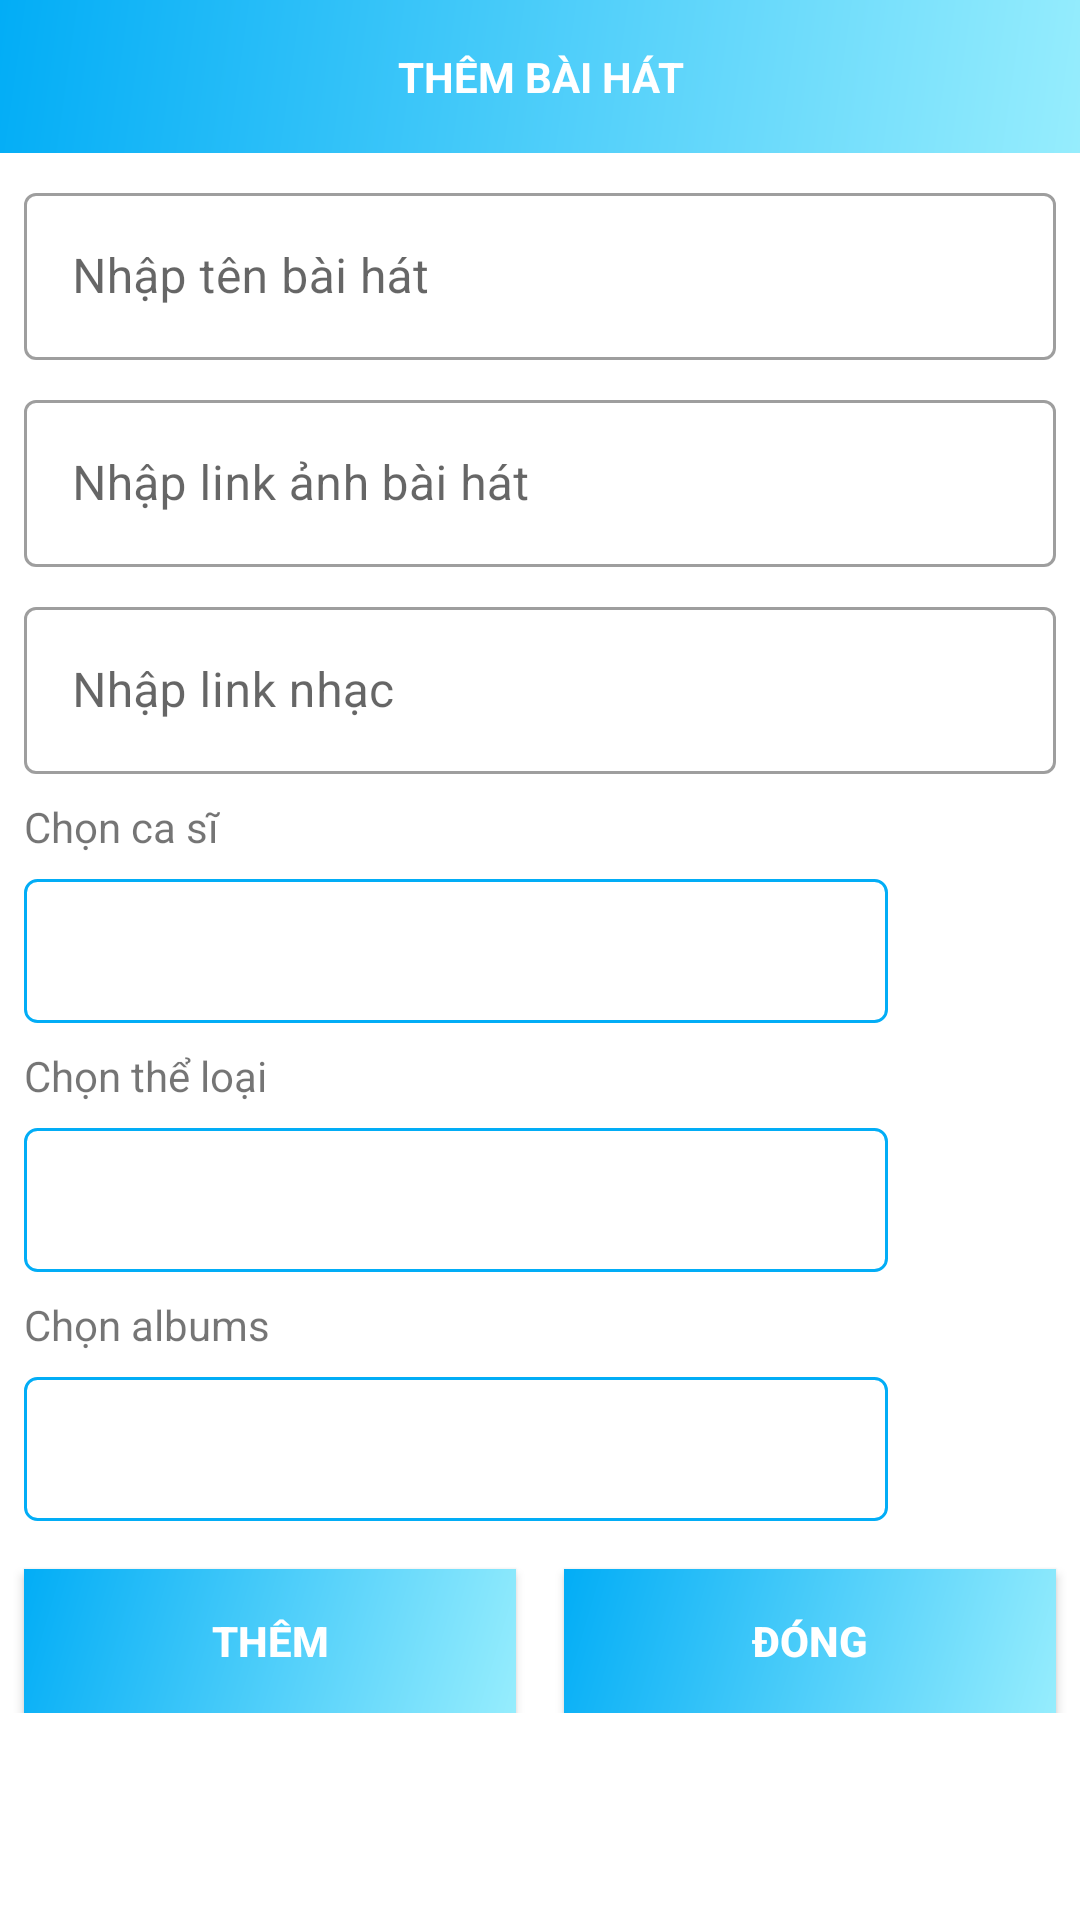

The Android layout XML behind this screen, and the referenced resources:
<!-- AndroidManifest.xml: application theme Theme.MusicMp3 -->
<!-- res/layout/layout_them.xml -->
<?xml version="1.0" encoding="utf-8"?>
<ScrollView xmlns:android="http://schemas.android.com/apk/res/android"
    android:layout_width="match_parent"
    android:background="@color/white"
    android:layout_height="match_parent">

    <LinearLayout
        android:layout_width="match_parent"
        android:layout_height="match_parent"
        android:orientation="vertical">

        <TextView
            android:textStyle="bold"
            android:paddingVertical="16dp"
            android:background="@drawable/gradient2"
            android:layout_width="match_parent"
            android:layout_height="wrap_content"
            android:text="THÊM BÀI HÁT"
            android:textAlignment="center"
            android:textColor="@color/white" />

        <com.google.android.material.textfield.TextInputLayout
            style="@style/Widget.MaterialComponents.TextInputLayout.OutlinedBox"
            android:layout_width="match_parent"
            android:layout_height="wrap_content"
            android:layout_marginHorizontal="8dp"
            android:layout_marginTop="8dp">

            <com.google.android.material.textfield.TextInputEditText
                android:inputType="text"
                android:id="@+id/edt_tenBaiHat"
                android:layout_width="match_parent"
                android:layout_height="wrap_content"
                android:hint="Nhập tên bài hát"
                android:textColor="@color/main" />
        </com.google.android.material.textfield.TextInputLayout>

        <com.google.android.material.textfield.TextInputLayout
            style="@style/Widget.MaterialComponents.TextInputLayout.OutlinedBox"
            android:layout_width="match_parent"
            android:layout_height="wrap_content"
            android:layout_marginHorizontal="8dp"
            android:layout_marginTop="8dp">

            <com.google.android.material.textfield.TextInputEditText
                android:inputType="text"
                android:id="@+id/edt_anh_bh"
                android:layout_width="match_parent"
                android:layout_height="wrap_content"
                android:hint="Nhập link ảnh bài hát"
                android:textColor="@color/main" />
        </com.google.android.material.textfield.TextInputLayout>

        <com.google.android.material.textfield.TextInputLayout
            style="@style/Widget.MaterialComponents.TextInputLayout.OutlinedBox"
            android:layout_width="match_parent"
            android:layout_height="wrap_content"
            android:layout_marginHorizontal="8dp"
            android:layout_marginTop="8dp">

            <com.google.android.material.textfield.TextInputEditText
                android:inputType="text"
                android:id="@+id/edt_link_bh"
                android:layout_width="match_parent"
                android:layout_height="wrap_content"
                android:hint="Nhập link nhạc"
                android:textColor="@color/main" />
        </com.google.android.material.textfield.TextInputLayout>

        <TextView
            android:layout_marginTop="8dp"
            android:layout_marginHorizontal="8dp"
            android:text="Chọn ca sĩ"
            android:layout_width="match_parent"
            android:layout_height="wrap_content"/>
        <LinearLayout
            android:layout_marginTop="8dp"
            android:layout_width="match_parent"
            android:layout_height="wrap_content"
            android:orientation="horizontal">
            <Spinner
                android:layout_weight="3"
                android:background="@drawable/border"
                android:layout_marginHorizontal="8dp"
                android:id="@+id/sp_casi"
                android:layout_width="wrap_content"
                android:layout_height="48dp"/>

            <ImageView
                android:id="@+id/ivThemCasi"
                android:layout_gravity="center_vertical"
                android:layout_marginEnd="8dp"
                android:src="@drawable/button"
                android:layout_width="48dp"
                android:layout_height="48dp"/>
        </LinearLayout>

        <TextView
            android:layout_marginTop="8dp"
            android:layout_marginHorizontal="8dp"
            android:text="Chọn thể loại"
            android:layout_width="match_parent"
            android:layout_height="wrap_content"/>

        <LinearLayout
            android:layout_marginTop="8dp"
            android:layout_width="match_parent"
            android:layout_height="wrap_content"
            android:orientation="horizontal">
            <Spinner
                android:layout_weight="3"
                android:background="@drawable/border"
                android:layout_marginHorizontal="8dp"
                android:id="@+id/sp_theloai"
                android:layout_width="wrap_content"
                android:layout_height="48dp"/>

            <ImageView
                android:id="@+id/ivThemTheLoai"
                android:layout_gravity="center_vertical"
                android:layout_marginEnd="8dp"
                android:src="@drawable/button"
                android:layout_width="48dp"
                android:layout_height="48dp"/>
        </LinearLayout>

        <TextView
            android:layout_marginTop="8dp"
            android:layout_marginHorizontal="8dp"
            android:text="Chọn albums"
            android:layout_width="match_parent"
            android:layout_height="wrap_content"/>

        <LinearLayout
            android:layout_marginTop="8dp"
            android:layout_width="match_parent"
            android:layout_height="wrap_content"
            android:orientation="horizontal">
            <Spinner
                android:layout_weight="3"
                android:background="@drawable/border"
                android:layout_marginHorizontal="8dp"
                android:id="@+id/sp_albums"
                android:layout_width="wrap_content"
                android:layout_height="48dp"/>

            <ImageView
                android:id="@+id/ivThemAlbums"
                android:layout_gravity="center_vertical"
                android:layout_marginEnd="8dp"
                android:src="@drawable/button"
                android:layout_width="48dp"
                android:layout_height="48dp"/>
        </LinearLayout>

        <LinearLayout
            android:layout_width="match_parent"
            android:layout_height="wrap_content"
            android:orientation="horizontal">
            <android.widget.Button
                android:id="@+id/btnthem"
                android:layout_weight="1"
                android:textStyle="bold"
                android:layout_marginHorizontal="8dp"
                android:layout_below="@id/tv_moinhat"
                android:textColor="@color/white"
                android:layout_marginTop="16dp"
                android:background="@drawable/gradient2"
                android:text="THÊM"
                android:layout_width="match_parent"
                android:layout_height="wrap_content"/>
            <android.widget.Button
                android:id="@+id/btndong"
                android:layout_weight="1"
                android:textStyle="bold"
                android:layout_marginHorizontal="8dp"
                android:layout_below="@id/tv_moinhat"
                android:textColor="@color/white"
                android:layout_marginTop="16dp"
                android:background="@drawable/gradient2"
                android:text="ĐÓNG"
                android:layout_width="match_parent"
                android:layout_height="wrap_content"/>
        </LinearLayout>
    </LinearLayout>

</ScrollView>
<!-- resources referenced by this layout -->
<resources>
  <color name="main">#02ADF6</color>
  <color name="white">#FFFFFFFF</color>
  <!-- drawable border (drawable) -->
  <?xml version="1.0" encoding="utf-8"?>
  <shape xmlns:android="http://schemas.android.com/apk/res/android">
      <corners android:radius="4dp" />
      <stroke
          android:width="1dp"
          android:color="@color/main" />
  </shape>
  <!-- drawable gradient2 (drawable) -->
  <?xml version="1.0" encoding="utf-8"?>
  <shape xmlns:android="http://schemas.android.com/apk/res/android"
      android:shape="rectangle">
      <gradient android:startColor="#96EDFD"
          android:endColor="@color/main"
          android:angle="135"/>
  </shape>
  <style name="Theme.MusicMp3" parent="Theme.MaterialComponents.DayNight.NoActionBar">
          
          <item name="colorPrimary">@color/main</item>
          <item name="colorPrimaryVariant">@color/main</item>
          <item name="colorOnPrimary">@color/white</item>
          
          <item name="colorSecondary">@color/main</item>
          <item name="colorSecondaryVariant">@color/main</item>
          <item name="colorOnSecondary">@color/black</item>
          <item name="android:windowFullscreen">true</item>
          
          <item name="android:statusBarColor" tools:targetApi="l">@color/main</item>
          
      </style>
  <color name="black">#FF000000</color>
</resources>
